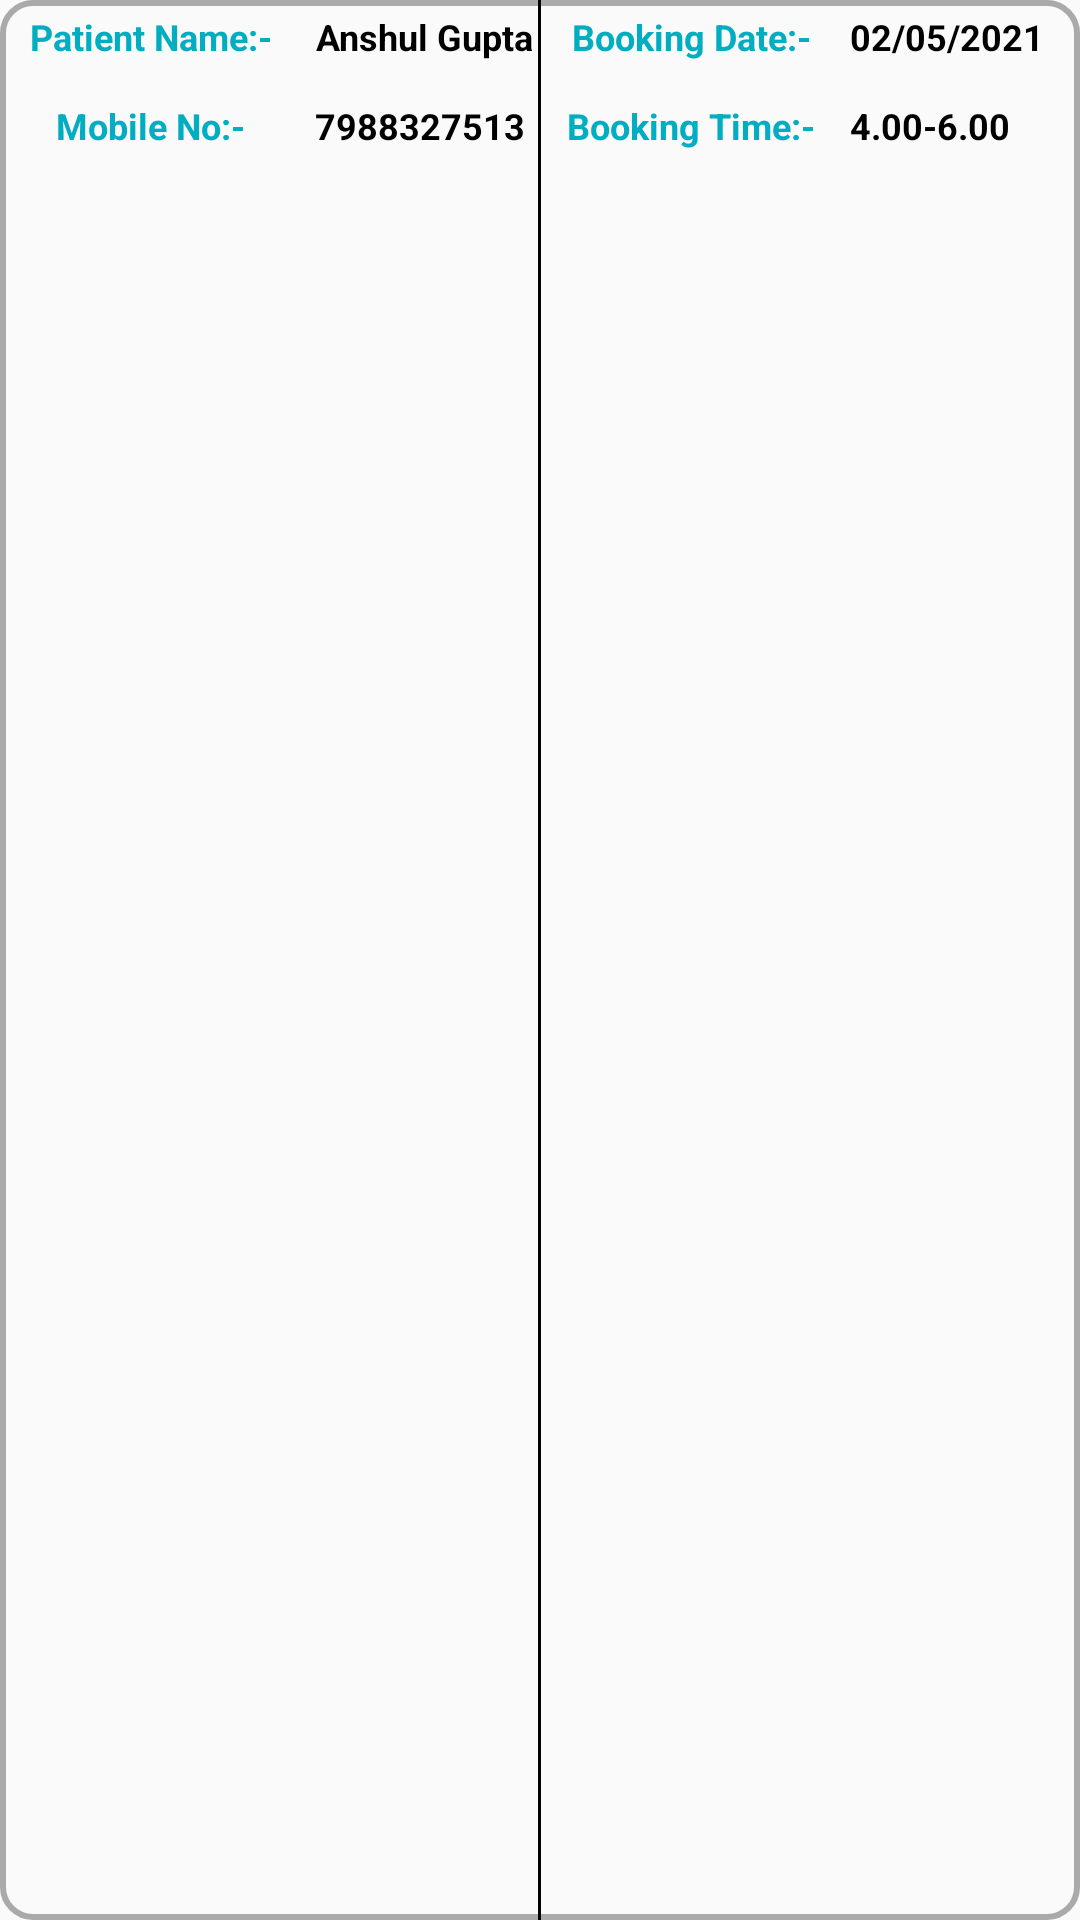

Android layout source for this screen:
<!-- AndroidManifest.xml: application theme AppTheme -->
<!-- res/layout/doctor_personal_patients_details.xml -->
<?xml version="1.0" encoding="utf-8"?>
<LinearLayout xmlns:android="http://schemas.android.com/apk/res/android"
    android:layout_width="match_parent"
    android:layout_height="wrap_content"
    android:layout_gravity="center"
    android:layout_marginLeft="4sp"
    android:layout_marginTop="15sp"
    android:layout_marginRight="4sp"
    android:layout_marginBottom="10sp"
    android:background="@drawable/border_1"
    android:descendantFocusability="blocksDescendants"
    android:orientation="horizontal">


    <LinearLayout
        android:layout_width="0dp"
        android:layout_height="wrap_content"
        android:layout_marginBottom="2dp"
        android:layout_weight="0.5"
        android:orientation="vertical">
        <LinearLayout
            android:layout_width="match_parent"
            android:layout_height="wrap_content"
            android:layout_marginTop="2dp"
            android:orientation="horizontal">
            <TextView
                android:layout_width="100dp"
                android:layout_height="wrap_content"
                android:layout_gravity="center"
                android:layout_marginTop="2dp"
                android:layout_marginBottom="2dp"
                android:layout_marginRight="5dp"
                android:focusable="false"
                android:text="Patient Name:-"
                android:textAlignment="center"
                android:textColor="@color/colorPrimary"
                android:textSize="12dp"
                android:textStyle="bold" />
            <TextView
                android:id="@+id/patientName"
                android:layout_width="wrap_content"
                android:layout_height="wrap_content"
                android:layout_gravity="center"
                android:layout_marginTop="2dp"
                android:layout_marginBottom="2dp"
                android:focusable="false"
                android:text="Anshul Gupta"
                android:textAlignment="center"
                android:textColor="#000000"
                android:textSize="12dp"
                android:textStyle="bold" />
        </LinearLayout>
        <LinearLayout
            android:layout_width="match_parent"
            android:layout_height="wrap_content"
            android:layout_marginTop="2dp"
            android:layout_marginBottom="5dp"
            android:orientation="horizontal">
            <TextView
                android:layout_width="100dp"
                android:layout_height="wrap_content"
                android:layout_gravity="center"
                android:layout_marginTop="7dp"
                android:layout_marginBottom="2dp"
                android:layout_marginRight="5dp"
                android:focusable="false"
                android:text="Mobile No:-"
                android:textAlignment="center"
                android:textColor="@color/colorPrimary"
                android:textSize="12dp"
                android:textStyle="bold" />
            <TextView
                android:id="@+id/pmobileno"
                android:layout_width="wrap_content"
                android:layout_height="wrap_content"
                android:layout_gravity="center"
                android:layout_marginTop="7dp"
                android:layout_marginBottom="2dp"
                android:focusable="false"
                android:text="7988327513"
                android:textAlignment="center"
                android:textColor="#000000"
                android:textSize="12dp"
                android:textStyle="bold" />
        </LinearLayout>



    </LinearLayout>
    <View
        android:id="@+id/verticalLine2"
        android:layout_width="1dp"
        android:layout_height="match_parent"
        android:background="#000000" />



    <LinearLayout
        android:layout_width="0dp"
        android:layout_height="wrap_content"
        android:layout_marginBottom="2dp"
        android:layout_weight="0.5"
        android:orientation="vertical">
        <LinearLayout
            android:layout_width="match_parent"
            android:layout_height="wrap_content"
            android:layout_marginTop="2dp"
            android:orientation="horizontal">
            <TextView
                android:layout_width="100dp"
                android:layout_height="wrap_content"
                android:layout_gravity="center"
                android:layout_marginTop="2dp"
                android:layout_marginBottom="2dp"
                android:layout_marginRight="3dp"
                android:focusable="false"
                android:text="Booking Date:-"
                android:textAlignment="center"
                android:textColor="@color/colorPrimary"
                android:textSize="12dp"
                android:textStyle="bold" />
            <TextView
                android:id="@+id/pbookingdate"
                android:layout_width="wrap_content"
                android:layout_height="wrap_content"
                android:layout_gravity="center"
                android:layout_marginTop="2dp"
                android:layout_marginBottom="2dp"
                android:focusable="false"
                android:text="02/05/2021"
                android:textAlignment="center"
                android:textColor="#000000"
                android:textSize="12dp"
                android:textStyle="bold" />
        </LinearLayout>
        <LinearLayout
            android:layout_width="match_parent"
            android:layout_height="wrap_content"
            android:layout_marginTop="2dp"
            android:layout_marginBottom="5dp"
            android:orientation="horizontal">
            <TextView
                android:layout_width="100dp"
                android:layout_height="wrap_content"
                android:layout_gravity="center"
                android:layout_marginTop="7dp"
                android:layout_marginBottom="2dp"
                android:layout_marginRight="3dp"
                android:focusable="false"
                android:text="Booking Time:-"
                android:textAlignment="center"
                android:textColor="@color/colorPrimary"
                android:textSize="12dp"
                android:textStyle="bold" />
            <TextView
                android:id="@+id/pbookingtime"
                android:layout_width="wrap_content"
                android:layout_height="wrap_content"
                android:layout_gravity="center"
                android:layout_marginTop="7dp"
                android:layout_marginBottom="2dp"
                android:focusable="false"
                android:text="4.00-6.00"
                android:textAlignment="center"
                android:textColor="#000000"
                android:textSize="12dp"
                android:textStyle="bold" />
        </LinearLayout>
    </LinearLayout>
</LinearLayout>
<!-- resources referenced by this layout -->
<resources>
  <color name="colorPrimary">#00ADC1</color>
  <!-- drawable border_1 (drawable) -->
  <?xml version="1.0" encoding="utf-8"?>
  <shape xmlns:android="http://schemas.android.com/apk/res/android" android:shape="rectangle" >
      
      
      
  
      <solid android:color="@android:color/transparent" />
      <stroke android:width="2sp" android:color="#aaa" />
  
      <corners android:radius="10sp" />
  
  </shape>
  <style name="AppTheme" parent="Theme.AppCompat.Light.DarkActionBar">
          
          <item name="colorPrimary">@color/colorPrimary</item>
          <item name="colorPrimaryDark">@color/colorPrimaryDark</item>
          <item name="colorAccent">@color/colorAccent</item>
      </style>
  <color name="colorPrimaryDark">#303F9F</color>
  <color name="colorAccent">#FF4081</color>
</resources>
